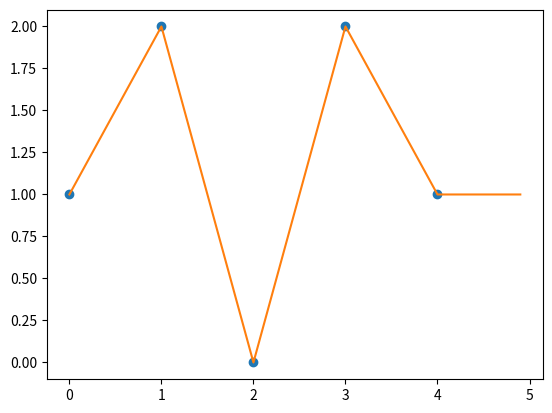

Write the Python code that produced this figure.
#Dado o array x=[0,1,2,3,4] e y=[1,2,0,2,1], crie novos valores para xxx em
#passos de 0.1 usando numpy.interp. Plote os valores interpolados (se
#necessário, use Matplotlib para exibir).

import numpy as np
import matplotlib.pyplot as plt

x = np.array([0, 1, 2, 3, 4])
y = np.array([1, 2, 0, 2, 1])

xx = np.arange(0, 5, 0.1)
yy = np.interp(xx, x, y)

plt.plot(x, y, 'o', xx, yy)
plt.show()

